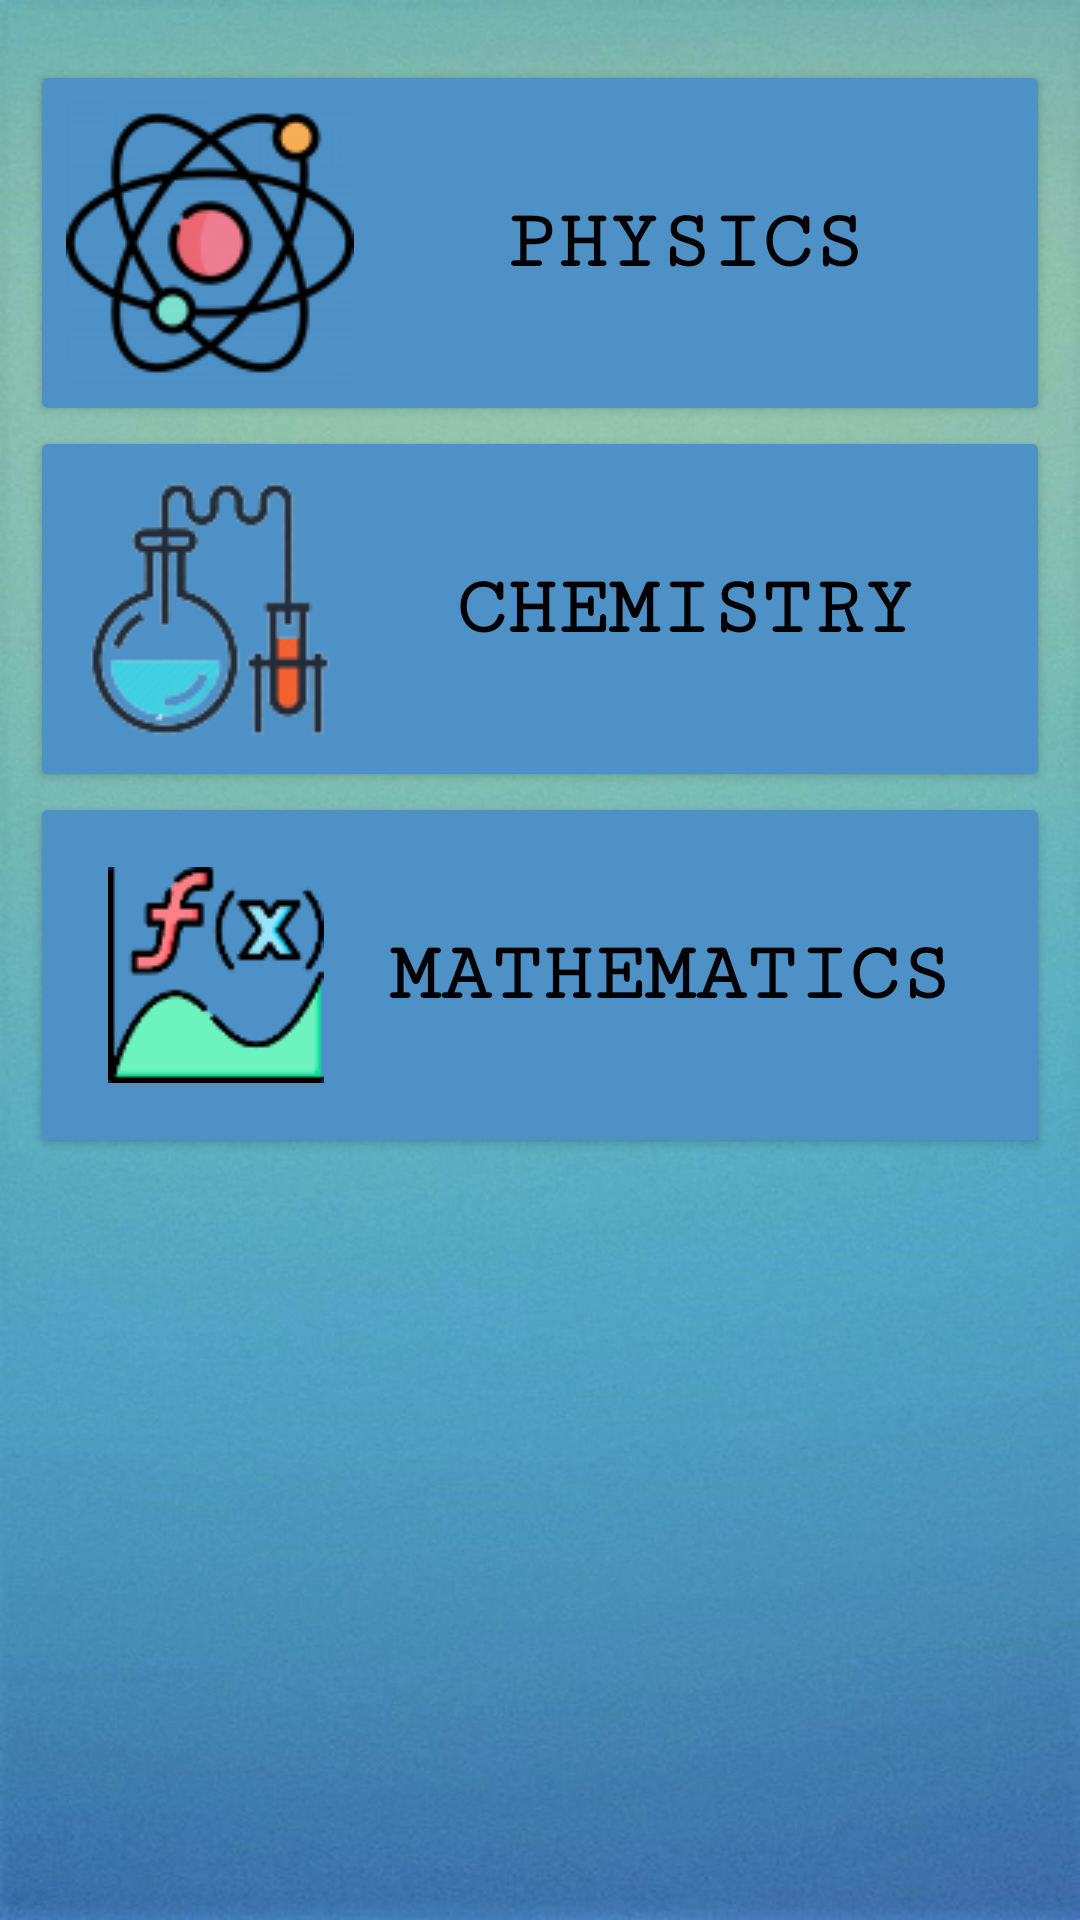

The Android layout XML behind this screen, and the referenced resources:
<!-- AndroidManifest.xml: application theme Theme.AspireJEE -->
<!-- res/layout/activity_topichome.xml -->
<androidx.constraintlayout.widget.ConstraintLayout xmlns:android="http://schemas.android.com/apk/res/android" xmlns:app="http://schemas.android.com/apk/res-auto" xmlns:tools="http://schemas.android.com/tools" android:layout_width="match_parent" android:layout_height="match_parent" android:background="@drawable/bg1" tools:context=".topichome">

    <LinearLayout
        android:layout_width="match_parent"
        android:layout_height="wrap_content"
        android:orientation="vertical"
        app:layout_constraintTop_toTopOf="parent">

        <Button
            android:id="@+id/button"
            android:layout_width="match_parent"
            android:layout_height="122dp"
            android:layout_marginStart="10dp"
            android:layout_marginTop="20dp"
            android:layout_marginEnd="10dp"
            android:drawableLeft="@drawable/physics"
            android:fontFamily="serif-monospace"
            android:text="PHYSICS"
            android:textAlignment="gravity"
            android:textColor="@color/black"
            android:textSize="28sp"
            android:textStyle="bold"
            app:backgroundTint="#4E91C6"
            app:cornerRadius="8dp" />

        <Button
            android:id="@+id/button5"
            android:layout_width="match_parent"
            android:layout_height="122dp"
            android:layout_marginStart="10dp"
            android:layout_marginEnd="10dp"
            android:drawableLeft="@drawable/chem"
            android:fontFamily="serif-monospace"
            android:text="CHEMISTRY"
            android:textColor="@color/black"
            android:textSize="28sp"
            android:textStyle="bold"
            app:backgroundTint="#4E91C6"
            app:cornerRadius="8dp" />

        <Button
            android:id="@+id/button6"
            android:layout_width="match_parent"
            android:layout_height="122dp"
            android:layout_marginStart="10dp"
            android:layout_marginEnd="10dp"
            android:drawableLeft="@drawable/maths"
            android:fontFamily="serif-monospace"
            android:paddingLeft="26dp"
            android:text="MATHEMATICS"
            android:textColor="@color/black"
            android:textSize="28sp"
            android:textStyle="bold"
            app:backgroundTint="#4E91C6"
            app:cornerRadius="8dp" />
    </LinearLayout>


</androidx.constraintlayout.widget.ConstraintLayout>
<!-- resources referenced by this layout -->
<resources>
  <color name="black">#FF000000</color>
  <!-- drawable bg1: jpg bitmap (drawable-v24, 105441 bytes) -->
  <!-- drawable chem: png bitmap (drawable-v24, 10264 bytes) -->
  <!-- drawable maths: png bitmap (drawable-v24, 3796 bytes) -->
  <!-- drawable physics: png bitmap (drawable-v24, 6177 bytes) -->
  <style name="Theme.AspireJEE" parent="Theme.MaterialComponents.DayNight.DarkActionBar">
          
          <item name="colorPrimary">@color/purple_500</item>
          <item name="colorPrimaryVariant">@color/purple_700</item>
          <item name="colorOnPrimary">@color/white</item>
          
          <item name="colorSecondary">@color/teal_200</item>
          <item name="colorSecondaryVariant">@color/teal_700</item>
          <item name="colorOnSecondary">@color/black</item>
          
          <item name="android:statusBarColor" tools:targetApi="l">?attr/colorPrimaryVariant</item>
          
      </style>
  <color name="purple_500">#FF6200EE</color>
  <color name="purple_700">#FF3700B3</color>
  <color name="white">#FFFFFFFF</color>
  <color name="teal_200">#FF03DAC5</color>
  <color name="teal_700">#FF018786</color>
</resources>
